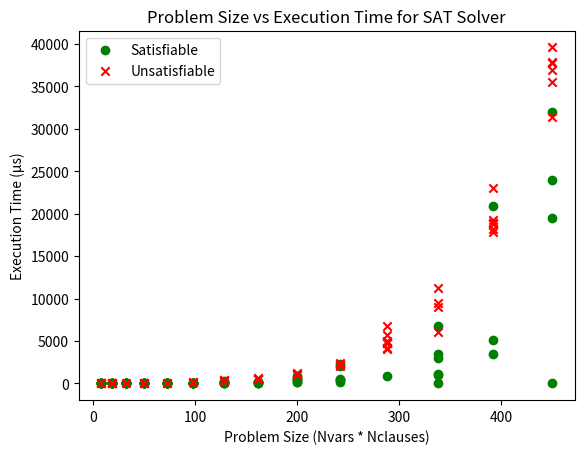

This chart was generated by the following Python code:
import random
import time
import matplotlib.pyplot as plt

# Unit clause simplification function
def unit_clause(Wff, Assignment):
    c = True
    while c:
        c = False
        for clause in Wff:
            if len(clause) == 1:
                literal = clause[0]
                index = abs(literal)
                if literal > 0:
                    Assignment[index] = 1
                else:
                    Assignment[index] = 0
                # modify wff by implementing unit clause rules
                Wff2 = []
                for clause2 in Wff:
                    if literal in clause2: # skip clauses with literal
                        continue
                    elif -literal in clause2: # if -literal, do not append it to our new wff
                        newclause = [x for x in clause2 if x != -literal]
                        if len(newclause) == 0:
                            return False, Assignment, Wff
                        else:
                            Wff2.append(newclause)
                    else:
                        Wff2.append(clause2)
                Wff = Wff2
                c = True
                break
    return True, Assignment, Wff

# Check satisfiability
def check(Wff, Nvars, Nclauses, Assignment):
    Satisfiable, Assignment, Wff = unit_clause(Wff, Assignment)
    if not Satisfiable: return False
    if not Wff: return True

    Satisfiable=False
    while (Assignment[Nvars+1]==0):
        for i in range(0, Nclauses):
            Clause = Wff[i]
            Satisfiable=False
            for j in range(0, len(Clause)):
                Literal = Clause[j]
                if Literal > 0: Lit = 1
                else: Lit = 0
                VarValue = Assignment[abs(Literal)]
                if Lit == VarValue:
                    Satisfiable=True
                    break
            if Satisfiable == False: break
        if Satisfiable == True: break
        for i in range(1, Nvars+2):
            if Assignment[i] == 0:
                Assignment[i] = 1
                break
            else:
                Assignment[i] = 0
    return Satisfiable

# Function to build a wff
def build_wff(Nvars, Nclauses, LitsPerClause):
    wff = []
    for i in range(1, Nclauses+1):
        clause = []
        for j in range(1, LitsPerClause+1):
            var = random.randint(1, Nvars)
            if random.randint(0, 1) == 0: var = -var
            clause.append(var)
        wff.append(clause)
    return wff

# Test a single wff
def test_wff(wff, Nvars, Nclauses):
    Assignment = list((0 for x in range(Nvars+2)))
    start = time.time()
    SatFlag = check(wff, Nvars, Nclauses, Assignment)
    end = time.time()
    exec_time = int((end-start)*1e6)
    return exec_time, SatFlag


def run_tests(test_cases):
    results = []
    for case in test_cases:
        Nvars, Nclauses, LitsPerClause, Ntrials = case
        for _ in range(Ntrials):
            wff = build_wff(Nvars, Nclauses, LitsPerClause)
            exec_time, SatFlag = test_wff(wff, Nvars, Nclauses)
            results.append((Nvars * Nclauses, exec_time, SatFlag))
    return results

# Plot the results
def plot_results(results):
    x_yes = [r[0] for r in results if r[2]]  #Satisfiable
    y_yes = [r[1] for r in results if r[2]]
    x_no = [r[0] for r in results if not r[2]]  #Unsatisfiable
    y_no = [r[1] for r in results if not r[2]]

    plt.scatter(x_yes, y_yes, color='green', marker='o', label='Satisfiable')
    plt.scatter(x_no, y_no, color='red', marker='x', label='Unsatisfiable')

    plt.xlabel('Problem Size (Nvars * Nclauses)')
    plt.ylabel('Execution Time (µs)')
    plt.title('Problem Size vs Execution Time for SAT Solver')
    plt.legend()
    plt.show()

test_cases = [
    (2, 4, 2, 10),
    (3, 6, 2, 10),
    (4, 8, 2, 10),
    (5, 10, 2, 10),
    (6, 12, 2, 10),
    (7, 14, 2, 10),
    (8, 16, 2, 10),
    (9, 18, 2, 10),
    (10, 20, 2, 10),
    (11, 22, 2, 10),
    (12, 24, 2, 10),
    (13, 26, 2, 10),
    (14, 28, 2, 10),
    (15, 30, 2, 10)
]

results_filled = run_tests(test_cases)
plot_results(results_filled)